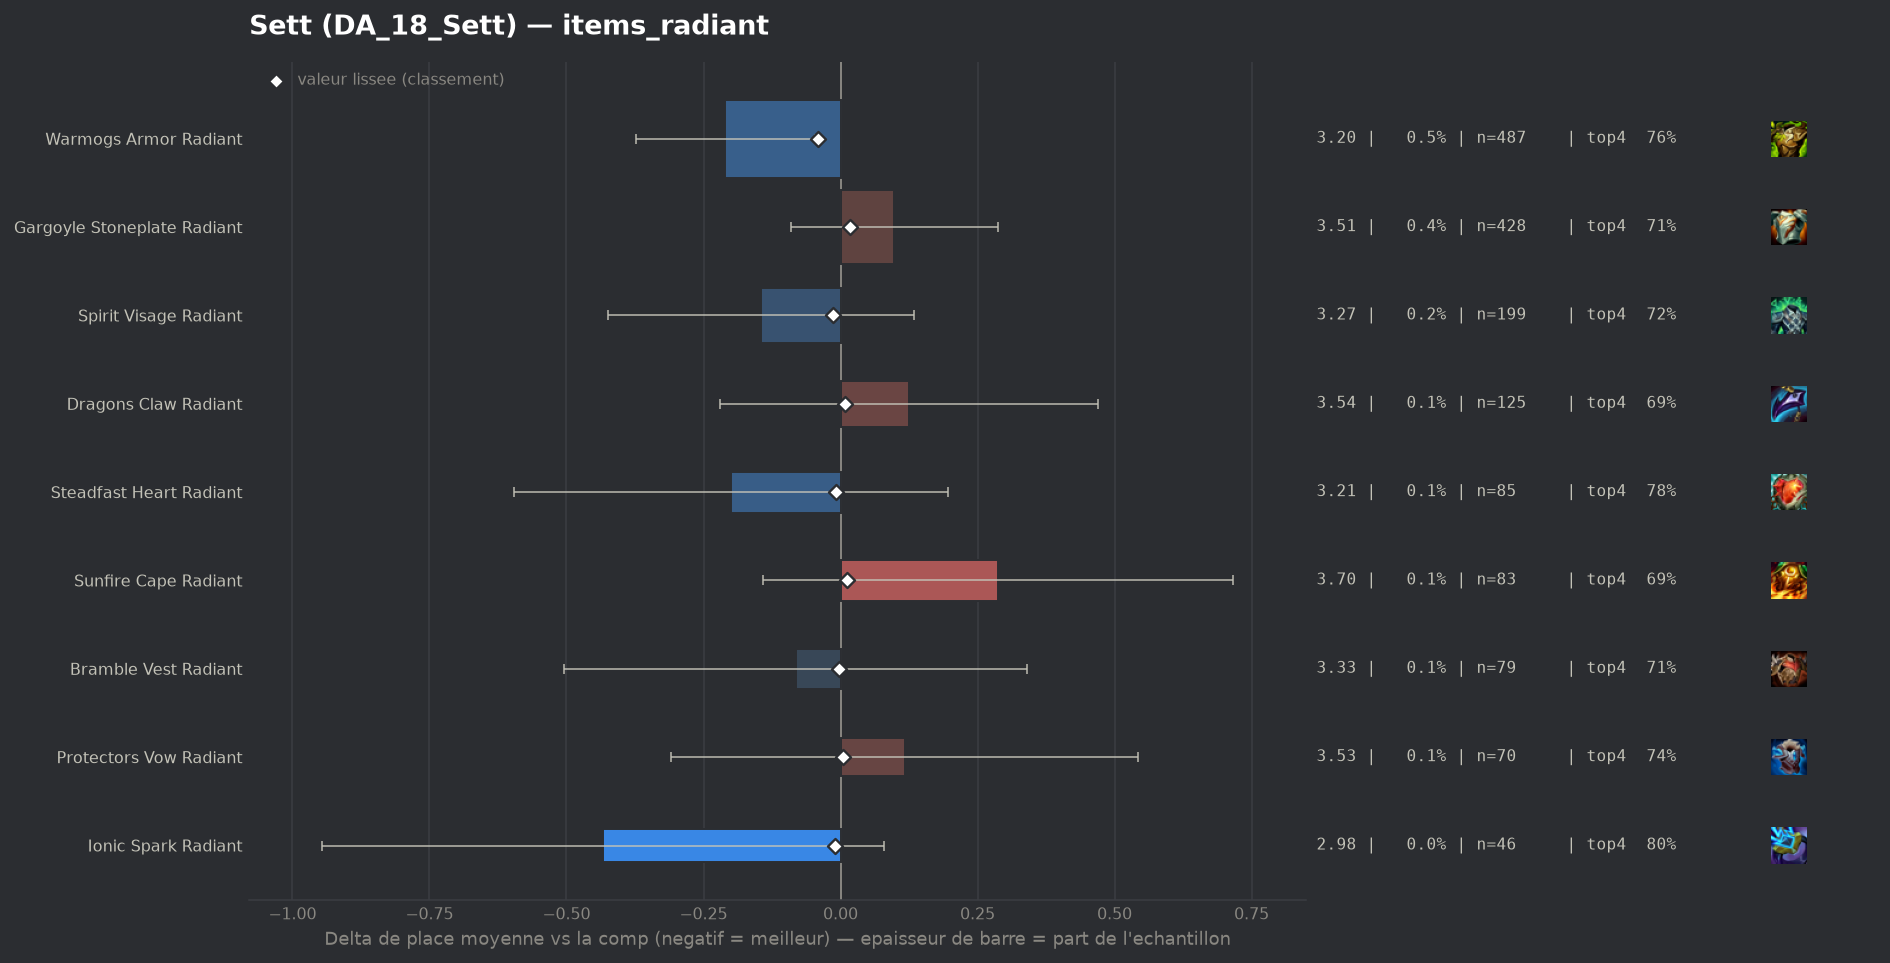

The table this chart was drawn from, first rows:
group, label, n, share, avg_place, shrunk_avg, score, d_avg, d_avg_pess, impact, d_top4, win, top2, top4, sd, z, p, significant
populaire, Warmogs Armor Radiant, 487, 0.005043, 3.201, 3.369, -0.042, -0.21, -0.047, 0.0002, 0.0472, 0.2012, 0.4374, 0.7556, 1.833, -2.52, 0.01161, False
populaire, Spirit Visage Radiant, 199, 0.00206, 3.266, 3.398, -0.014, -0.145, 0.0, 0.0, 0.0152, 0.2513, 0.4523, 0.7236, 2.009, -1.02, 0.3085, False
populaire, Ionic Spark Radiant, 46, 0.0004763, 2.978, 3.401, -0.01, -0.433, 0.0, 0.0, 0.0959, 0.2391, 0.5, 0.8043, 1.775, -1.65, 0.09801, False
populaire, Steadfast Heart Radiant, 85, 0.0008801, 3.212, 3.403, -0.008, -0.2, 0.0, 0.0, 0.068, 0.2118, 0.4118, 0.7765, 1.86, -0.99, 0.3225, False
populaire, Bramble Vest Radiant, 79, 0.000818, 3.329, 3.408, -0.003, -0.082, 0.0, 0.0, 0.0004, 0.2405, 0.3924, 0.7089, 1.914, -0.38, 0.7022, False
populaire, Protectors Vow Radiant, 70, 0.0007248, 3.529, 3.416, 0.004, 0.117, 0.0, -0.0, 0.0344, 0.1571, 0.3143, 0.7429, 1.818, 0.54, 0.5902, False
populaire, Dragons Claw Radiant, 125, 0.001294, 3.536, 3.419, 0.008, 0.125, 0.0, -0.0, -0.0205, 0.136, 0.424, 0.688, 1.962, 0.71, 0.4783, False
populaire, Sunfire Cape Radiant, 83, 0.0008594, 3.699, 3.423, 0.012, 0.287, 0.0, -0.0, -0.0217, 0.1807, 0.3253, 0.6867, 1.992, 1.31, 0.1891, False
populaire, Gargoyle Stoneplate Radiant, 428, 0.004432, 3.509, 3.429, 0.018, 0.098, 0.0, -0.0001, -0.0005, 0.1752, 0.3762, 0.7079, 1.991, 1.01, 0.3104, False
